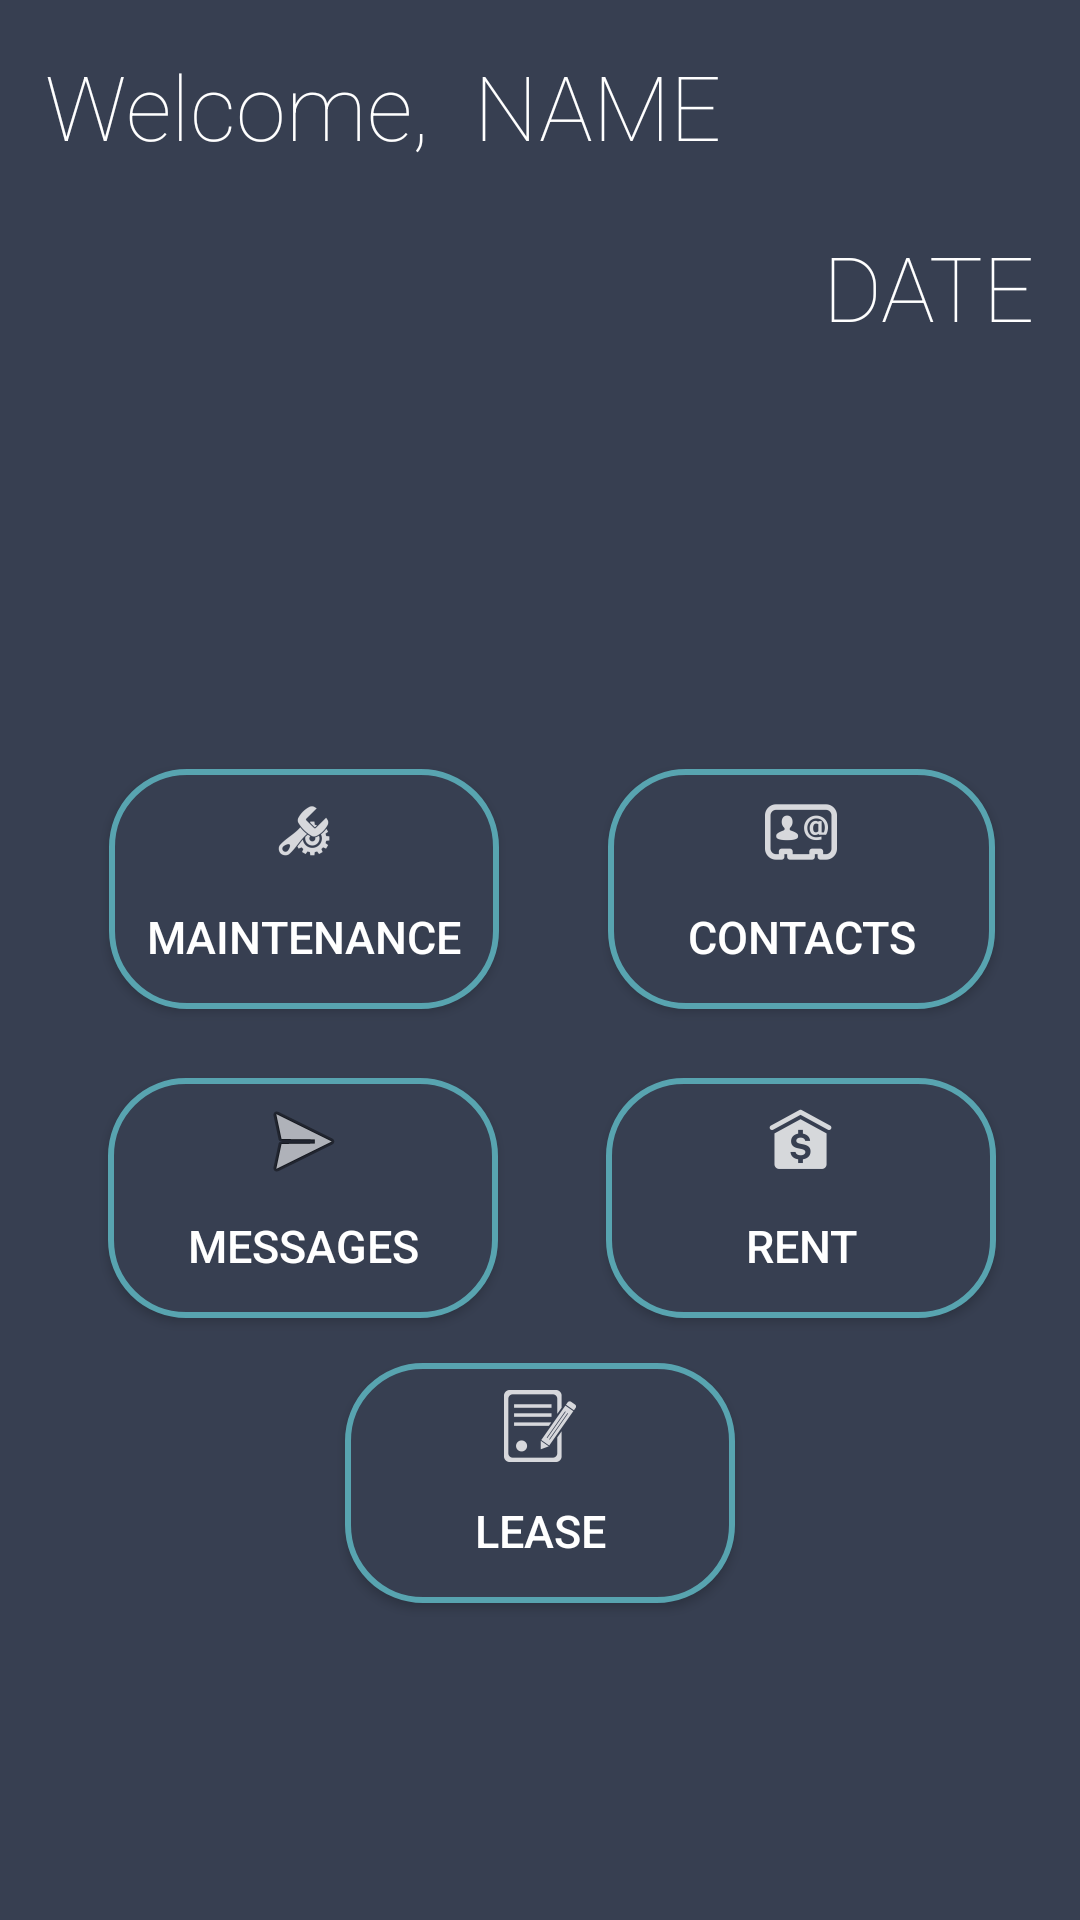

Here is an Android app screen rendered from its layout file. Give the layout XML and the strings, colors and styles it references.
<!-- AndroidManifest.xml: application theme AppTheme -->
<!-- res/layout/activity_landlord_main.xml -->
<?xml version="1.0" encoding="utf-8"?>
<android.support.constraint.ConstraintLayout xmlns:android="http://schemas.android.com/apk/res/android"
    xmlns:app="http://schemas.android.com/apk/res-auto"
    xmlns:tools="http://schemas.android.com/tools"
    android:layout_width="match_parent"
    android:layout_height="match_parent"
    android:background="@color/colorPrimaryDark"
    tools:context="com.example.brett.landlord_tenant.MainActivity">

    <TextView
        android:id="@+id/welcome_message"
        android:layout_width="wrap_content"
        android:layout_height="wrap_content"
        android:layout_marginStart="15dp"
        android:layout_marginTop="15dp"
        android:text="@string/welcome_message"
        android:textAppearance="@style/TextAppearance.AppCompat.Body1"
        android:fontFamily="sans-serif-thin"
        android:textSize="30sp"
        android:textColor="@color/white"
        app:layout_constraintStart_toStartOf="parent"
        app:layout_constraintTop_toTopOf="parent" />

    <TextView
        android:id="@+id/welcome_name"
        android:layout_width="wrap_content"
        android:layout_height="wrap_content"
        android:layout_marginStart="15dp"
        android:layout_marginTop="15dp"
        android:text="NAME"
        android:textAppearance="@style/TextAppearance.AppCompat.Body1"
        android:fontFamily="sans-serif-thin"
        android:textSize="30sp"
        android:textColor="@color/white"
        app:layout_constraintStart_toEndOf="@+id/welcome_message"
        app:layout_constraintTop_toTopOf="parent" />

    <TextView
        android:id="@+id/textView3"
        android:layout_width="wrap_content"
        android:layout_height="wrap_content"
        android:layout_marginStart="8dp"
        android:layout_marginTop="20dp"
        android:layout_marginEnd="15dp"
        android:text="DATE"
        android:fontFamily="sans-serif-thin"
        android:textSize="30sp"
        android:textColor="@color/white"
        app:layout_constraintEnd_toEndOf="parent"
        app:layout_constraintTop_toBottomOf="@+id/welcome_message" />

    <Button
        android:id="@+id/welcome_button_maintenance"
        android:layout_width="130dp"
        android:layout_height="80dp"
        android:layout_marginStart="8dp"
        android:layout_marginBottom="15dp"
        android:padding="5dp"
        android:background="@drawable/submit_bill_button"
        android:drawableTop="@drawable/button_maintenance"
        android:onClick="maintenance"
        android:text="@string/maintenance"
        android:textSize="15sp"
        android:textColor="@color/white"
        app:layout_constraintStart_toStartOf="parent"
        app:layout_constraintEnd_toStartOf="@id/welcome_button_contact"
        app:layout_constraintTop_toBottomOf="@+id/textView3"
        app:layout_constraintBottom_toTopOf="@id/welcome_button_message"
        app:layout_constraintVertical_chainStyle="packed"/>

    <Button
        android:id="@+id/welcome_button_message"
        android:layout_width="130dp"
        android:layout_height="80dp"
        android:layout_marginStart="8dp"
        android:layout_marginTop="8dp"
        android:layout_marginBottom="60dp"
        android:padding="5dp"
        android:background="@drawable/submit_bill_button"
        android:drawableTop="@android:drawable/ic_menu_send"
        android:onClick="messages"
        android:text="@string/welcome_messageComplaint"
        android:textSize="15sp"
        android:textColor="@color/white"
        app:layout_constraintStart_toStartOf="parent"
        app:layout_constraintTop_toBottomOf="@+id/welcome_button_maintenance"
        app:layout_constraintBottom_toBottomOf="parent"
        app:layout_constraintEnd_toStartOf="@id/welcome_button_bill"/>

    <Button
        android:id="@+id/welcome_button_bill"
        android:layout_width="130dp"
        android:layout_height="80dp"
        android:layout_marginStart="8dp"
        android:layout_marginTop="8dp"
        android:layout_marginBottom="60dp"
        android:padding="5dp"
        android:background="@drawable/submit_bill_button"
        android:drawableTop="@drawable/button_rent"
        android:onClick="rent"
        android:text="@string/welcome_bill"
        android:textSize="15sp"
        android:textColor="@color/white"
        app:layout_constraintStart_toEndOf="@id/welcome_button_message"
        app:layout_constraintTop_toBottomOf="@id/welcome_button_contact"
        app:layout_constraintBottom_toBottomOf="parent"
        app:layout_constraintEnd_toEndOf="parent"
        app:layout_constraintVertical_chainStyle="packed"/>

    <Button
        android:id="@+id/welcome_button_contact"
        android:layout_width="129dp"
        android:layout_height="80dp"
        android:layout_marginStart="8dp"
        android:layout_marginBottom="15dp"
        android:padding="5dp"
        android:background="@drawable/submit_bill_button"
        android:drawableTop="@drawable/ic_action_name"
        android:onClick="contacts"
        android:text="@string/welcome_contact"
        android:textSize="15sp"
        android:textColor="@color/white"
        app:layout_constraintStart_toEndOf="@id/welcome_button_maintenance"
        app:layout_constraintTop_toBottomOf="@id/textView3"
        app:layout_constraintBottom_toTopOf="@id/welcome_button_bill"
        app:layout_constraintEnd_toEndOf="parent"
        app:layout_constraintVertical_chainStyle="packed"/>

    <Button
        android:id="@+id/button_lease"
        android:layout_width="130dp"
        android:layout_height="80dp"
        android:background="@drawable/submit_bill_button"
        android:text="@string/welcome_lease"
        android:drawableTop="@drawable/button_lease"
        android:padding="5dp"
        android:onClick="lease"
        android:textSize="15sp"
        android:textColor="@color/white"
        app:layout_constraintTop_toBottomOf="@id/welcome_button_message"
        android:layout_marginTop="15dp"
        app:layout_constraintEnd_toEndOf="parent"
        app:layout_constraintStart_toStartOf="parent"/>

    
        
        
        
        
        
        
        
        
        

    
        
        
        
        
        
        
        
        
        

    
        
        
        
        
        
        
        
        
        

    
        
        
        
        
        
        
        
        
        

</android.support.constraint.ConstraintLayout>
<!-- resources referenced by this layout -->
<resources>
  <color name="colorPrimaryDark">#373F51</color>
  <!-- drawable button_lease: png bitmap (drawable-hdpi, 698 bytes) -->
  <!-- drawable button_maintenance: png bitmap (drawable-hdpi, 698 bytes) -->
  <!-- drawable button_rent: png bitmap (drawable-hdpi, 668 bytes) -->
  <!-- drawable ic_action_name: png bitmap (drawable-hdpi, 779 bytes) -->
  <!-- drawable submit_bill_button (drawable) -->
  <?xml version="1.0" encoding="utf-8"?>
  <selector xmlns:android="http://schemas.android.com/apk/res/android">
      <item android:state_enabled="true"
          android:state_pressed="false"
          android:drawable="@drawable/submit_bill_button_enabled"/>
  
      <item android:state_enabled="false"
          android:state_pressed="false"
          android:drawable="@drawable/submit_bill_button_enabled"/>
  
      <item android:state_enabled="true"
          android:state_pressed="true"
          android:drawable="@drawable/submit_bill_button_pressed"/>
  
      <item android:state_enabled="false"
          android:state_pressed="true"
          android:drawable="@drawable/submit_bill_button_pressed"/>
  
  </selector>
  <string name="maintenance">Maintenance</string>
  <string name="welcome_bill">Rent</string>
  <string name="welcome_contact">Contacts</string>
  <string name="welcome_lease">Lease</string>
  <string name="welcome_message">Welcome,</string>
  <string name="welcome_messageComplaint">Messages</string>
  <style name="AppTheme" parent="Theme.AppCompat.Light.DarkActionBar">
          
          <item name="colorPrimary">@color/colorPrimary</item>
          <item name="colorPrimaryDark">@color/colorPrimaryDark</item>
          <item name="colorAccent">@color/colorAccent</item>
  
          <item name="colorControlActivated">@color/colorControlActivated</item>
          <item name="colorControlNormal">@color/colorControlNormal</item>
          <item name="colorControlHighlight">@color/colorPrimary</item>
      </style>
  <!-- drawable submit_bill_button_enabled (drawable) -->
  <?xml version="1.0" encoding="utf-8"?>
  <shape xmlns:android="http://schemas.android.com/apk/res/android"
      android:shape="rectangle">
  
      <solid android:color="@color/colorPrimaryDark"/>
      <stroke android:width="2dip"
          android:color="@color/colorAccent"/>
      <corners android:radius="25dp"/>
  
  </shape>
  <!-- drawable submit_bill_button_pressed (drawable) -->
  <?xml version="1.0" encoding="utf-8"?>
  <shape xmlns:android="http://schemas.android.com/apk/res/android"
      android:shape="rectangle">
  
      <solid android:color="@color/colorTransparentPrimaryDark"/>
      <stroke android:width="1dip"
          android:color="@color/colorAccent"/>
      <corners android:radius="25dp"/>
  </shape>
  <color name="colorPrimary">#A9BCD0</color>
  <color name="colorAccent">#58A4B0</color>
  <color name="colorControlActivated">#58A4B0</color>
  <color name="colorControlNormal">#DAA49A</color>
  <color name="colorTransparentPrimaryDark">#4D373F51</color>
  <!-- not gathered from this repository: default colours our renderer supplied (Android Studio template values) -->
  <color name="white">#FFFFFFFF</color>
</resources>
